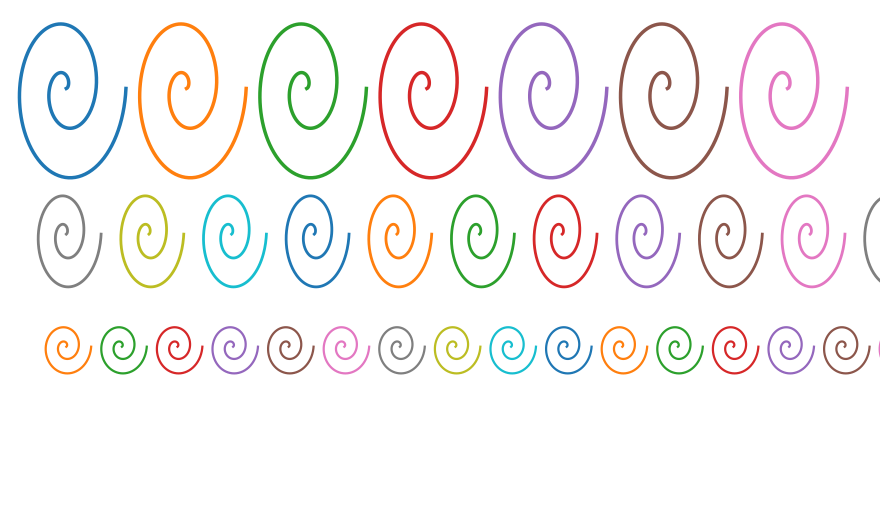

This chart was generated by the following Python code:
# Retry: turbulence cascade schematic with spirals and right-side labels.
import numpy as np
import matplotlib.pyplot as plt

plt.rcParams['font.family'] = 'serif'
plt.rcParams['mathtext.fontset'] = 'dejavuserif'

def spiral(a, b, theta_max, n=400):
    th = np.linspace(0, theta_max, n)
    r = a + b*th
    x = r * np.cos(th)
    y = r * np.sin(th)
    return x, y

fig, ax = plt.subplots(figsize=(9, 5.2))

y_inj, y_mid, y_diss = 1.6, 0.5, -0.7
x_start, gap = -3.8, 1.9

# Row 1: large eddies (injection)
centers1 = [x_start + i*(gap*0.80) for i in range(7)]
for cx in centers1:
    x,y = spiral(0.012, 0.060, 4*np.pi)
    ax.plot(cx + x, y_inj + y, lw=2.5)

## Row 2: medium eddies (cascade)
centers2 = [x_start + i*(gap*0.55) for i in range(14)]
for cx in centers2:
    x,y = spiral(0.012, 0.035, 4*np.pi)
    ax.plot(cx + x, y_mid + y, lw=2.0)

## Row 3: small eddies
centers3 = [x_start + i*(gap*0.37) for i in range(21)]
for cx in centers3:
    x,y = spiral(0.012, 0.025, 4*np.pi)
    ax.plot(cx + x, y_diss + 0.35 + y*0.7, lw=1.6)

## Tiny-scale dots (dissipation tail)
#for i in range(55):
#    ax.plot([x_start + i*0.18 - 0.2], [y_diss - 0.05], marker='o', ms=1.5, lw=0)
#
## Right-side arrows and labels
#ax.annotate(r"$\varepsilon$", xy=(4.7, y_inj+0.6), xytext=(4.7, y_inj+0.25),
#            arrowprops=dict(arrowstyle="->", lw=2.5))
#ax.text(5.1, y_inj+0.25, "Energy injection", fontsize=12, va='center')
#
#ax.annotate(r"$\varepsilon$", xy=(4.7, y_mid+0.55), xytext=(4.7, y_mid+0.1),
#            arrowprops=dict(arrowstyle="->", lw=2.5))
#ax.text(5.1, y_mid+0.1, "Energy cascade", fontsize=12, va='center')
#
#ax.annotate(r"$\varepsilon$", xy=(4.7, y_diss+0.15), xytext=(4.7, y_diss-0.35),
#            arrowprops=dict(arrowstyle="->", lw=2.5))
#ax.text(5.1, y_diss-0.35, "Energy dissipation", fontsize=12, va='center')

ax.set_xlim(-4.5, 6.5)
ax.set_ylim(-1.5, 2.2)
ax.set_xticks([]); ax.set_yticks([])
ax.set_frame_on(False)

plt.tight_layout()
plt.savefig('turbulence_cascade_spirals.pdf', dpi=300, bbox_inches="tight")
    
